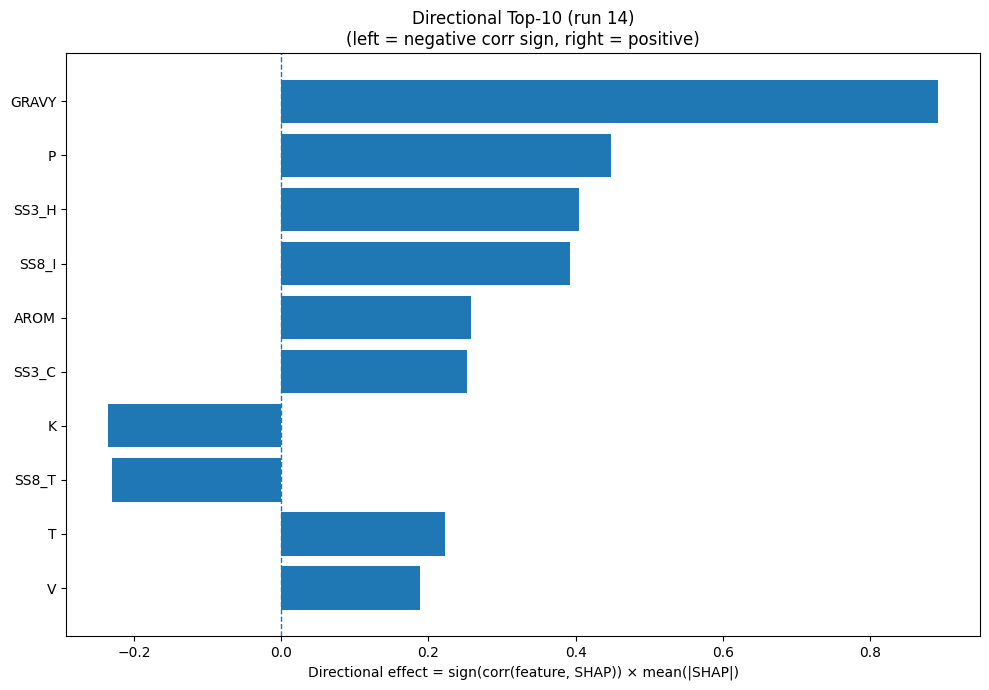

The table this chart was drawn from, first rows:
Index, Feature, CorrSign, MeanAbsSHAP, DirectionalEffect
32, GRAVY, 1.0, 0.8929, 0.8929
12, P, 1.0, 0.4477, 0.4477
20, SS3_H, 1.0, 0.4043, 0.4043
26, SS8_I, 1.0, 0.3926, 0.3926
33, AROM, 1.0, 0.2573, 0.2573
22, SS3_C, 1.0, 0.2531, 0.2531
8, K, -1.0, 0.2356, -0.2356
28, SS8_T, -1.0, 0.2297, -0.2297
16, T, 1.0, 0.223, 0.223
17, V, 1.0, 0.1887, 0.1887
30, SS8_-, -1.0, 0.1865, -0.1865
25, SS8_G, -1.0, 0.08984, -0.08984
3, E, 1.0, 0.07909, 0.07909
27, SS8_B, -1.0, 0.06959, -0.06959
13, Q, -1.0, 0.06843, -0.06843
23, SS8_H, 1.0, 0.06046, 0.06046
31, ASA, -1.0, 0.05969, -0.05969
6, H, -1.0, 0.05939, -0.05939
5, G, 1.0, 0.0548, 0.0548
15, S, -1.0, 0.0466, -0.0466
7, I, 1.0, 0.04615, 0.04615
2, D, 1.0, 0.03532, 0.03532
0, A, -1.0, 0.02975, -0.02975
24, SS8_E, -1.0, 0.02957, -0.02957
14, R, -1.0, 0.0286, -0.0286
18, W, 1.0, 0.02463, 0.02463
19, Y, 1.0, 0.02357, 0.02357
21, SS3_E, -1.0, 0.02227, -0.02227
4, F, 1.0, 0.02097, 0.02097
11, N, 1.0, 0.02052, 0.02052
1, C, -1.0, 0.01631, -0.01631
9, L, 1.0, 0.009712, 0.009712
10, M, 1.0, 0.007903, 0.007903
29, SS8_S, -1.0, 0.003335, -0.003335
